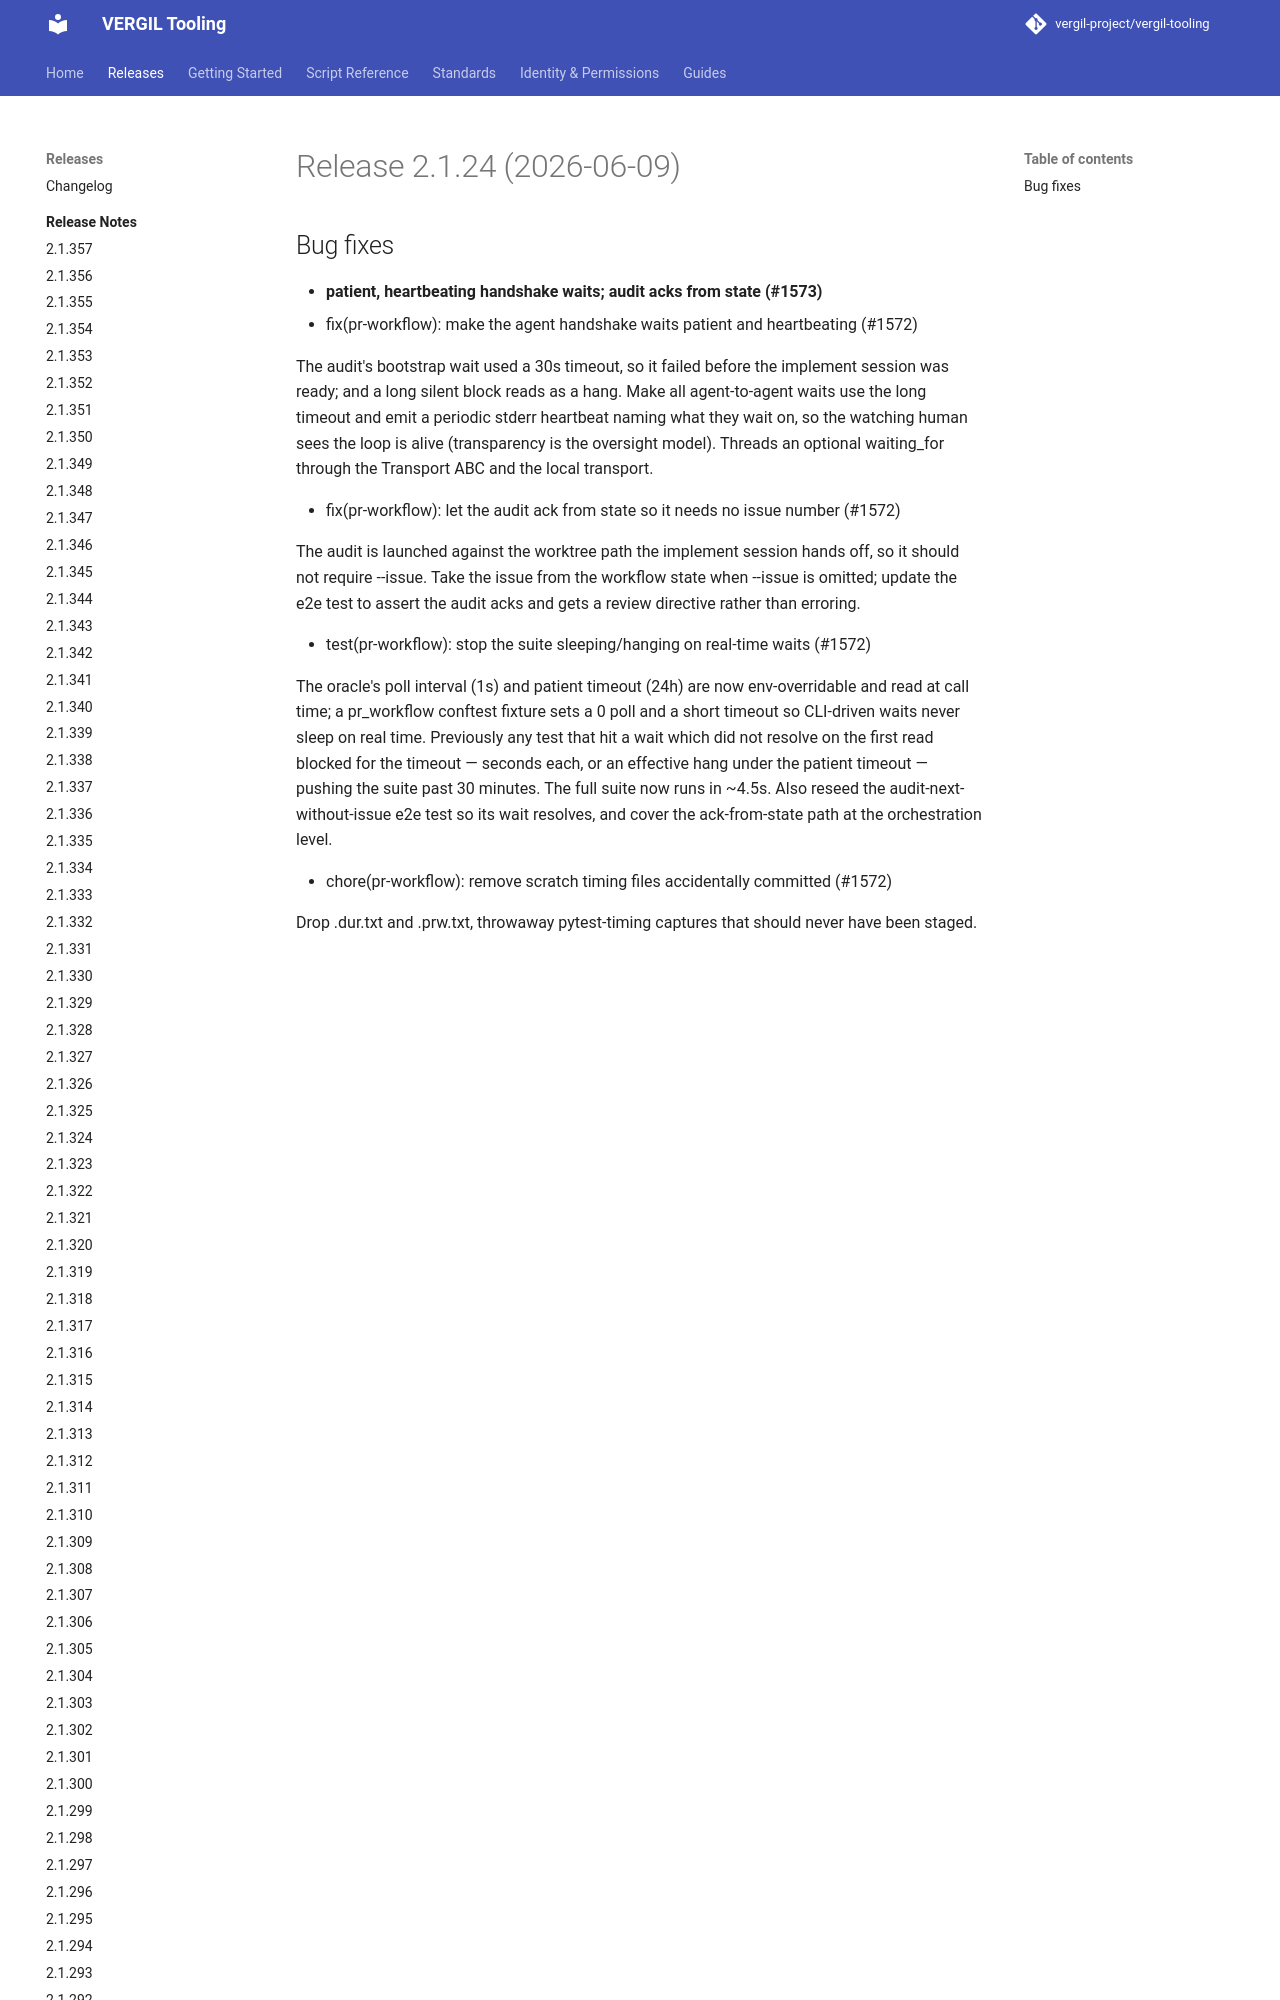

repository: vergil-project/vergil-tooling · page: dev/releases/v2.1.24/index.html · generator: mkdocs


# Release 2.1.24 (2026-06-09)

## Bug fixes

- **patient, heartbeating handshake waits; audit acks from state (#1573)**
* fix(pr-workflow): make the agent handshake waits patient and heartbeating (#1572)
